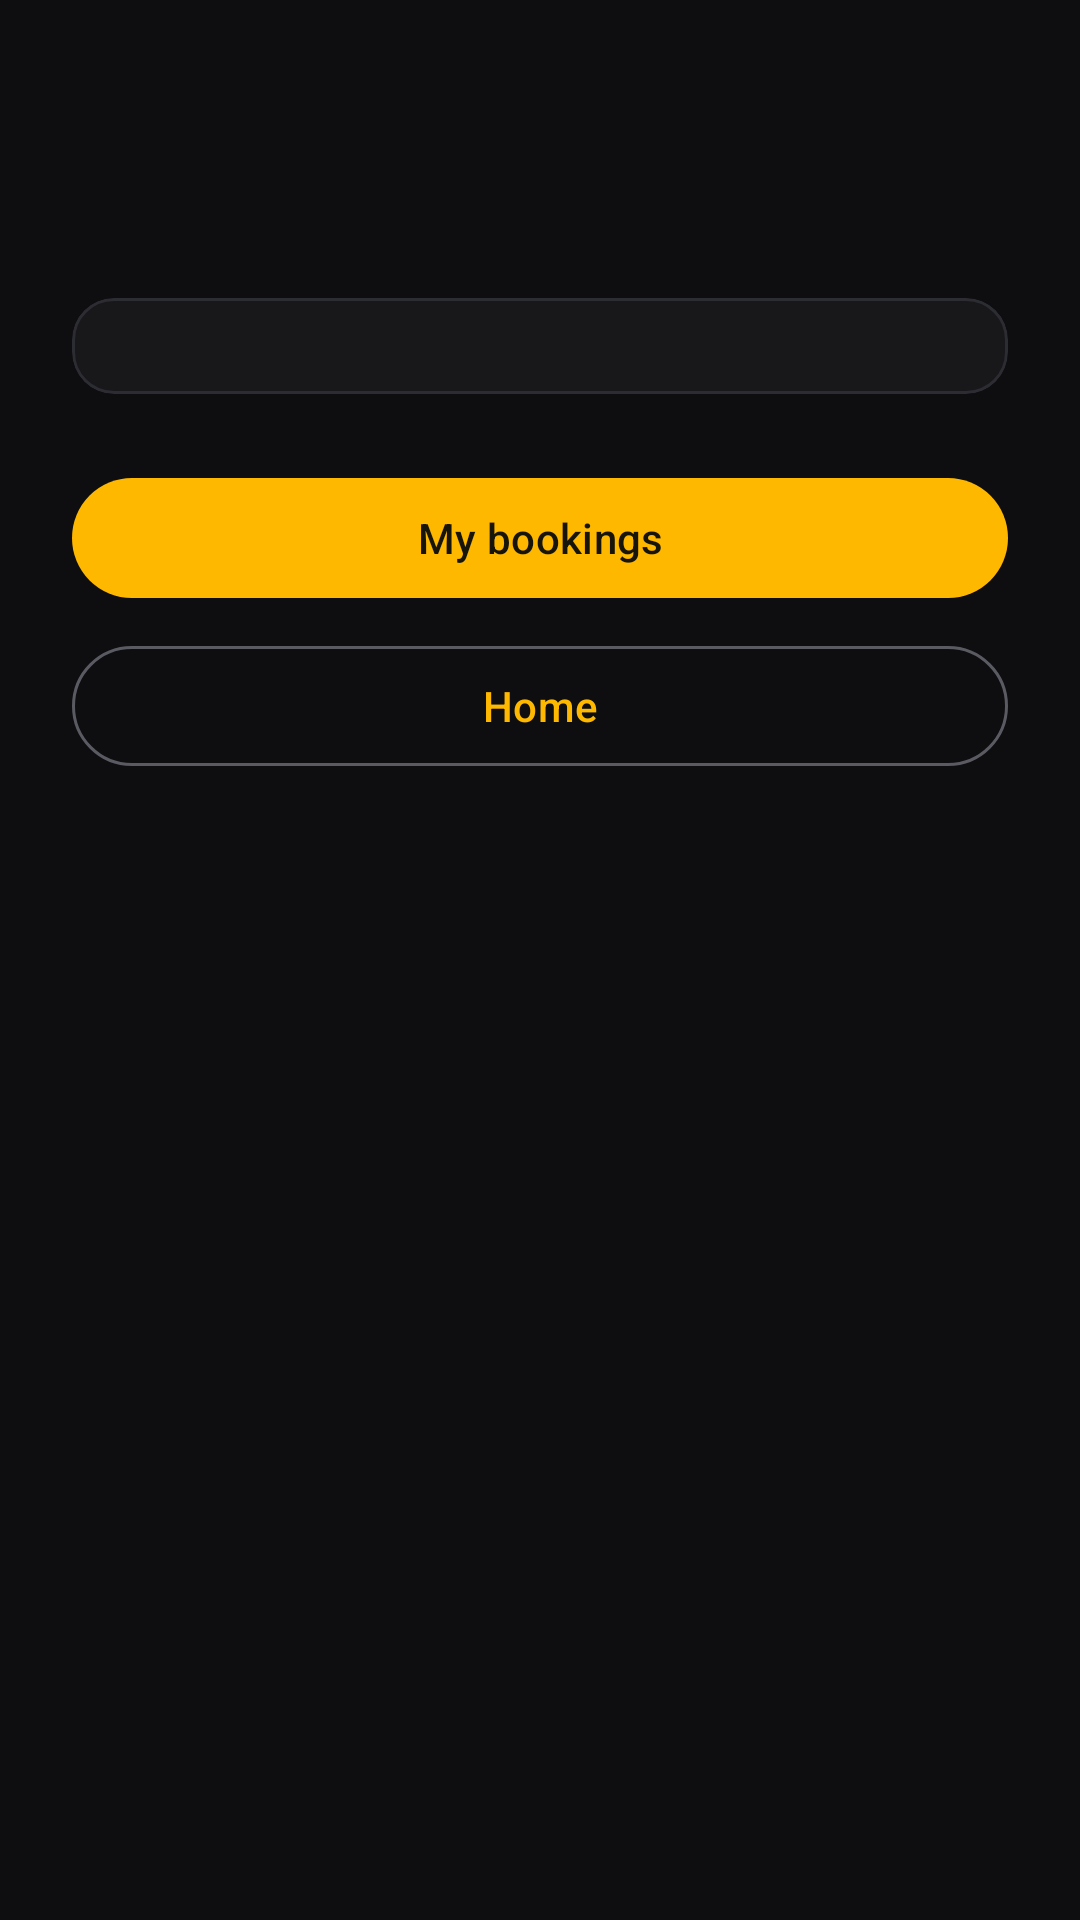

Layout XML and referenced resources for this Android screen:
<!-- AndroidManifest.xml: application theme Theme.SmaerSolar -->
<!-- res/layout/activity_reservation_summary.xml -->
<?xml version="1.0" encoding="utf-8"?>
<ScrollView xmlns:android="http://schemas.android.com/apk/res/android"
    xmlns:app="http://schemas.android.com/apk/res-auto"
    android:layout_width="match_parent"
    android:layout_height="match_parent"
    android:fillViewport="true"
    android:fitsSystemWindows="true">

    <LinearLayout
        android:layout_width="match_parent"
        android:layout_height="wrap_content"
        android:orientation="vertical"
        android:padding="24dp">

        <TextView
            android:id="@+id/textSummaryTitle"
            android:layout_width="wrap_content"
            android:layout_height="wrap_content"
            android:textAppearance="?attr/textAppearanceHeadlineSmall" />

        <TextView
            android:id="@+id/textSummaryMessage"
            android:layout_width="match_parent"
            android:layout_height="wrap_content"
            android:layout_marginTop="8dp"
            android:layout_marginBottom="16dp"
            android:textAppearance="?attr/textAppearanceBodyMedium" />

        <com.google.android.material.card.MaterialCardView
            style="?attr/materialCardViewOutlinedStyle"
            android:layout_width="match_parent"
            android:layout_height="wrap_content"
            app:contentPadding="16dp">

            <LinearLayout
                android:id="@+id/cardDetails"
                android:layout_width="match_parent"
                android:layout_height="wrap_content"
                android:orientation="vertical" />
        </com.google.android.material.card.MaterialCardView>

        <com.google.android.material.button.MaterialButton
            android:id="@+id/buttonMyBookings"
            android:layout_width="match_parent"
            android:layout_height="wrap_content"
            android:layout_marginTop="24dp"
            android:text="@string/action_my_bookings" />

        <com.google.android.material.button.MaterialButton
            android:id="@+id/buttonHome"
            style="@style/Widget.Material3.Button.OutlinedButton"
            android:layout_width="match_parent"
            android:layout_height="wrap_content"
            android:layout_marginTop="8dp"
            android:text="@string/action_home" />
    </LinearLayout>
</ScrollView>
<!-- resources referenced by this layout -->
<resources>
  <string name="action_home">Home</string>
  <string name="action_my_bookings">My bookings</string>
  <style name="Theme.SmaerSolar" parent="Base.Theme.SmaerSolar" />
  <color name="ss_accent">#FFB800</color>
  <color name="ss_on_accent">#17140A</color>
  <color name="ss_accent_container">#332A0D</color>
  <color name="ss_on_accent_container">#FFD666</color>
  <color name="ss_secondary">#E6C36A</color>
  <color name="ss_on_secondary">#1F1A08</color>
  <color name="ss_info">#6EDFF6</color>
  <color name="ss_on_info">#06242B</color>
  <color name="ss_info_container">#0B3640</color>
  <color name="ss_on_info_container">#A8ECFA</color>
  <color name="ss_error">#FF6B6B</color>
  <color name="ss_on_error">#1A0606</color>
  <color name="ss_error_container">#3A1212</color>
  <color name="ss_on_error_container">#FFB4AB</color>
  <color name="ss_bg">#0E0E10</color>
  <color name="ss_text">#E7E7EA</color>
  <color name="ss_surface_raised">#212125</color>
  <color name="ss_text_muted">#A3A3AB</color>
  <color name="ss_surface_highest">#2A2A30</color>
  <color name="ss_surface_low">#141416</color>
  <color name="ss_surface">#18181B</color>
  <color name="ss_outline">#5A5A63</color>
  <color name="ss_border">#2C2C33</color>
  <style name="Widget.SmartSolar.Card" parent="Widget.Material3.CardView.Outlined">
          <item name="cardBackgroundColor">@color/ss_surface</item>
          <item name="strokeColor">@color/ss_border</item>
          <item name="strokeWidth">1dp</item>
          <item name="shapeAppearanceOverlay">@style/ShapeAppearance.SmartSolar.Card</item>
      </style>
  <style name="ShapeAppearance.SmartSolar.Field" parent="ShapeAppearance.Material3.Corner.ExtraSmall">
          <item name="cornerSize">10dp</item>
      </style>
  <style name="ShapeAppearance.SmartSolar.Card" parent="">
          <item name="cornerFamily">rounded</item>
          <item name="cornerSize">14dp</item>
      </style>
</resources>
